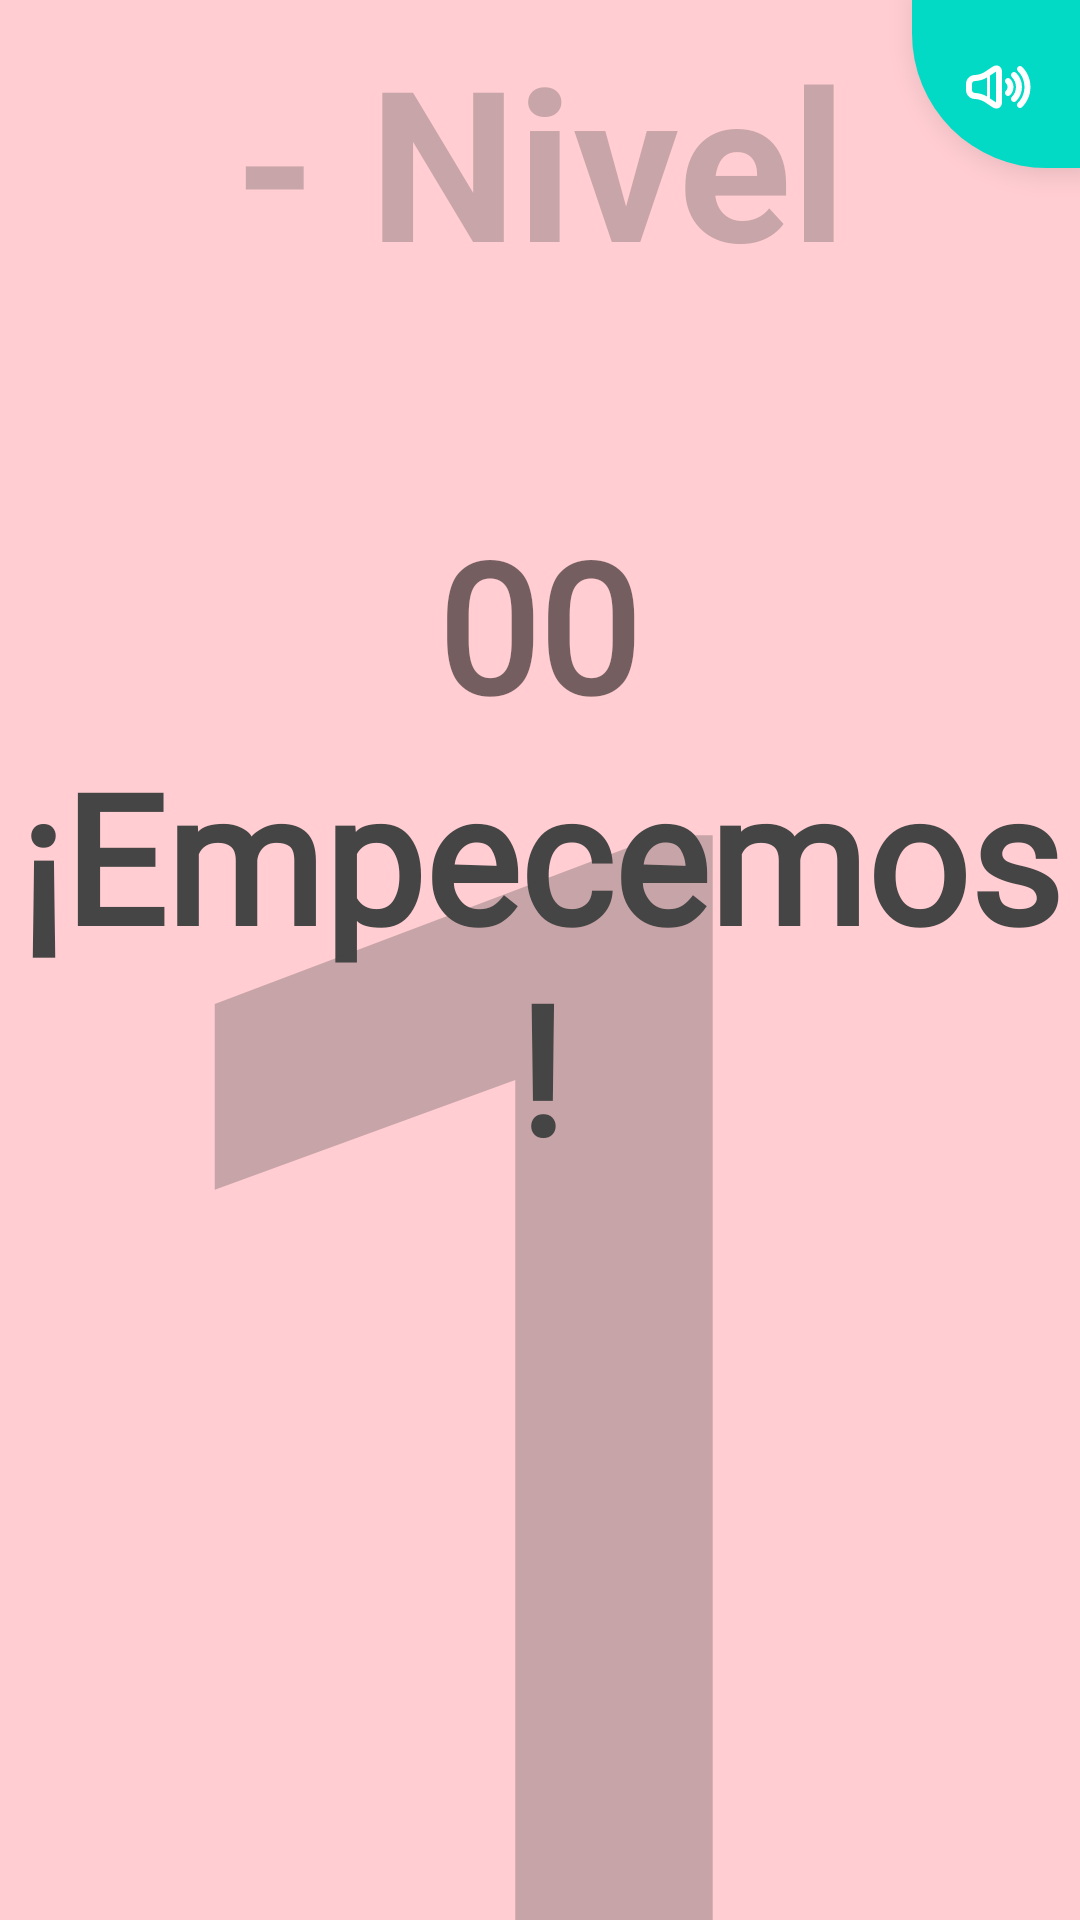

Produce the Android XML layout that renders to this screen, including the resource entries it uses.
<!-- AndroidManifest.xml: application theme Theme.SimonDice -->
<!-- res/layout/activity_modonormal.xml -->
<?xml version="1.0" encoding="utf-8"?>
<androidx.constraintlayout.widget.ConstraintLayout xmlns:android="http://schemas.android.com/apk/res/android"
    xmlns:app="http://schemas.android.com/apk/res-auto"
    xmlns:tools="http://schemas.android.com/tools"
    android:layout_width="match_parent"
    android:layout_height="match_parent"
    android:background="@color/color_100"
    tools:context=".ModoNormal">

    <com.google.android.material.floatingactionbutton.FloatingActionButton
        android:id="@+id/Volumen"
        android:layout_width="wrap_content"
        android:layout_height="wrap_content"
        android:background="@color/color_400"
        android:clickable="true"
        android:saveEnabled="true"
        app:fabSize="auto"
        app:layout_constraintEnd_toEndOf="parent"
        app:layout_constraintHorizontal_bias="1.0"
        app:layout_constraintStart_toStartOf="parent"
        app:layout_constraintTop_toTopOf="parent"
        app:shapeAppearanceOverlay="@style/Corte_bordes_BTNDerecha"
        app:srcCompat="@drawable/volume_up"
        tools:tint="@color/white"
        app:tint="@color/white"/>

    <TextView
        android:id="@+id/frace"
        android:layout_width="wrap_content"
        android:layout_height="wrap_content"
        android:fontFamily="@font/singoroundedregular"
        android:text="@string/frace"
        android:textAlignment="center"
        android:textColor="#454545"
        android:textSize="60sp"
        android:textStyle="bold"
        app:layout_constraintBottom_toBottomOf="parent"
        app:layout_constraintEnd_toEndOf="parent"
        app:layout_constraintStart_toStartOf="parent"
        app:layout_constraintTop_toTopOf="parent" />

    <TextView
        android:id="@+id/tiempotext"
        android:layout_width="88dp"
        android:layout_height="73dp"
        android:layout_marginTop="168dp"
        android:fontFamily="@font/singoroundedregular"
        android:text="@string/tiempo"
        android:textAlignment="center"
        android:textSize="60sp"
        android:textStyle="bold"
        app:layout_constraintEnd_toEndOf="parent"
        app:layout_constraintHorizontal_bias="0.498"
        app:layout_constraintStart_toStartOf="parent"
        app:layout_constraintTop_toTopOf="parent" />

    <LinearLayout
        android:id="@+id/linearLayout"
        android:layout_width="288dp"
        android:layout_height="91dp"
        android:layout_marginStart="102dp"
        android:layout_marginEnd="102dp"
        android:layout_marginBottom="32dp"
        android:gravity="center"
        android:orientation="horizontal"
        app:layout_constraintBottom_toBottomOf="parent"
        app:layout_constraintEnd_toEndOf="parent"
        app:layout_constraintStart_toStartOf="parent">

        <ImageView
            android:id="@+id/corazon2"
            android:layout_width="71dp"
            android:layout_height="71dp"
            app:srcCompat="@drawable/heart_lleno"
            app:tint="#F13F42" />

        <ImageView
            android:id="@+id/corazon3"
            android:layout_width="71dp"
            android:layout_height="71dp"
            android:adjustViewBounds="false"
            app:srcCompat="@drawable/heart_lleno"
            app:tint="#F13F42" />

        <ImageView
            android:id="@+id/corazon1"
            android:layout_width="71dp"
            android:layout_height="71dp"
            app:srcCompat="@drawable/heart_lleno"
            app:tint="#F13F42" />
    </LinearLayout>

    <LinearLayout
        android:id="@+id/Textofondo"
        android:layout_width="match_parent"
        android:layout_height="match_parent"
        android:orientation="vertical"
        app:layout_constraintBottom_toBottomOf="parent"
        app:layout_constraintEnd_toEndOf="parent"
        app:layout_constraintStart_toStartOf="parent"
        app:layout_constraintTop_toTopOf="parent">

        <TextView
            android:id="@+id/Nivel"
            android:layout_width="match_parent"
            android:layout_height="match_parent"
            android:layout_weight="5"
            android:alpha="0.3"
            android:gravity="center|center_horizontal|center_vertical"
            android:text="@string/Nivel"
            android:textAlignment="center"
            android:textColor="#454545"
            android:textSize="70sp"
            android:textStyle="bold" />

        <TextView
            android:id="@+id/Contador"
            android:layout_width="match_parent"
            android:layout_height="match_parent"
            android:layout_weight="1"
            android:alpha="0.3"
            android:fontFamily="@font/singoroundedregular"
            android:gravity="center"
            android:text="10"
            android:textColor="#454545"
            android:textSize="550sp"
            android:textStyle="bold" />
    </LinearLayout>

</androidx.constraintlayout.widget.ConstraintLayout>
<!-- resources referenced by this layout -->
<resources>
  <color name="color_100"> #FFCDD2</color>
  <color name="color_400">#EF5350</color>
  <color name="white">#FFFFFFFF</color>
  <!-- drawable volume_up: vector/xml drawable (drawable, 2049 chars, omitted) -->
  <string name="Nivel">- Nivel </string>
  <string name="frace">¡Empecemos!</string>
  <string name="tiempo">00</string>
  <style name="Corte_bordes_BTNDerecha">
          <item name="cornerSize">0dp</item>
          <item name="cornerSizeBottomLeft">80%</item>
          <item name="cornerFamily">cut</item>
          <item name="cornerFamilyBottomLeft">rounded</item>
      </style>
  <style name="Theme.SimonDice" parent="Theme.MaterialComponents.DayNight.NoActionBar">
          
          <item name="colorPrimary">@color/purple_500</item>
          <item name="colorPrimaryVariant">@color/purple_700</item>
          <item name="colorOnPrimary">@color/white</item>
          
          <item name="colorSecondary">@color/teal_200</item>
          <item name="colorSecondaryVariant">@color/teal_700</item>
          <item name="colorOnSecondary">@color/black</item>
          
          <item name="android:statusBarColor">?attr/colorPrimaryVariant</item>
          
      </style>
  <color name="black">#FF000000</color>
  <!-- not gathered from this repository: default colours our renderer supplied (Android Studio template values) -->
  <color name="purple_500">#FF6200EE</color>
  <color name="purple_700">#FF3700B3</color>
  <color name="teal_200">#FF03DAC5</color>
  <color name="teal_700">#FF018786</color>
</resources>
